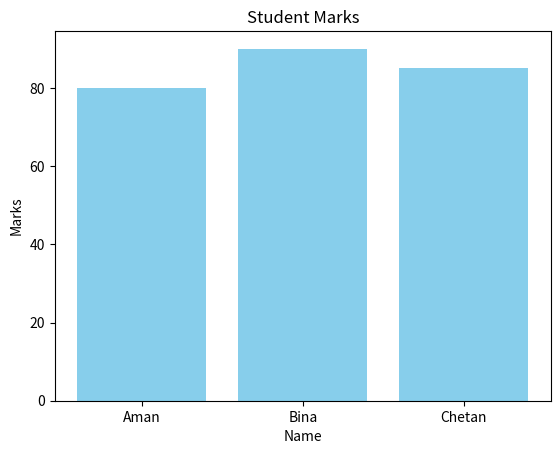

Reproduce this figure in Python.
import pandas as pd
import matplotlib.pyplot as plt

data = {
    'Name': ['Aman', 'Bina', 'Chetan'],
    'Marks': [80, 90, 85]
}

df = pd.DataFrame(data)
print(df)

plt.bar(df['Name'], df['Marks'], color='skyblue')
plt.title('Student Marks')
plt.xlabel('Name')
plt.ylabel('Marks')
plt.show()
